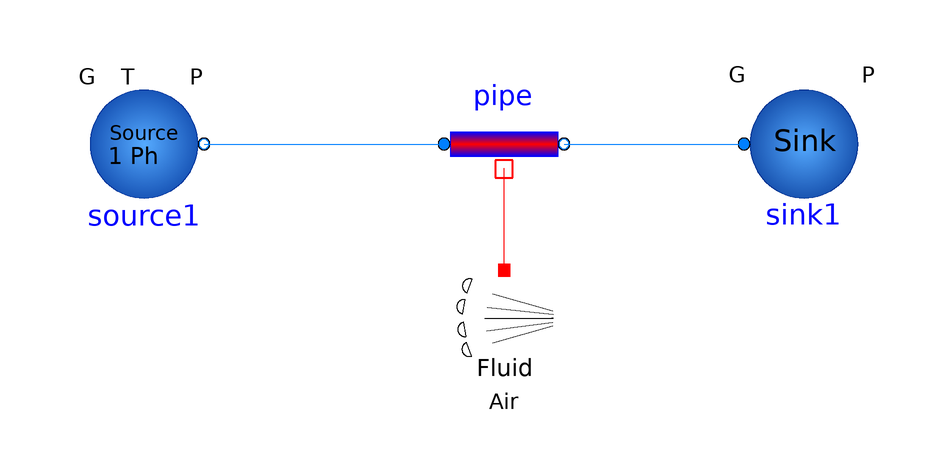

The Modelica model whose source follows is shown above as a component diagram (icons at their Placement, wires along their Line points).

model WaterInAir
      FreeFluids.Interfaces.FlowSink sink1(redeclare package Medium = Water1, G = 87750 / 3600) annotation(
        Placement(visible = true, transformation(origin = {36, -10}, extent = {{-10, -10}, {10, 10}}, rotation = 0)));
      FreeFluids.Interfaces.FlowSourceSP source1(Elevation = 0, G = 87750 / 3600, redeclare package Medium = Water1, P(displayUnit = "Pa") = 5e5, T(displayUnit = "K") = 343.15) annotation(
        Placement(visible = true, transformation(origin = {-74, -10}, extent = {{-10, -10}, {10, 10}}, rotation = 0)));
      FreeFluids.Pipes.PipeForcedConvection pipe(redeclare package Medium = Water1, PLossFriction(displayUnit = "Pa"), di = 0.0889, kInsul = 0.052, lTube = 70, thickness = 3e-3, thicknessInsul = 0.03, useWallsResistance = true) annotation(
        Placement(visible = true, transformation(origin = {-14, -10}, extent = {{-10, -10}, {10, 10}}, rotation = 0)));
      PipeFluidBoundary Air(emissionCoef = 0.46, foulingF = 0, tMedia = 268, vMedia = 5) annotation(
        Placement(visible = true, transformation(origin = {-14, -40}, extent = {{-10, -10}, {10, 10}}, rotation = 0)));
    equation
      connect(pipe.PortB, sink1.PortA) annotation(
        Line(points = {{-4, -10}, {26, -10}, {26, -10}, {26, -10}}, color = {0, 127, 255}));
      connect(source1.PortB, pipe.PortA) annotation(
        Line(points = {{-64, -10}, {-24, -10}, {-24, -10}, {-24, -10}}, color = {0, 127, 255}));
      connect(Air.PortH, pipe.PortH) annotation(
        Line(points = {{-14, -30}, {-14, -14}}, color = {255, 0, 0}));
    end WaterInAir;